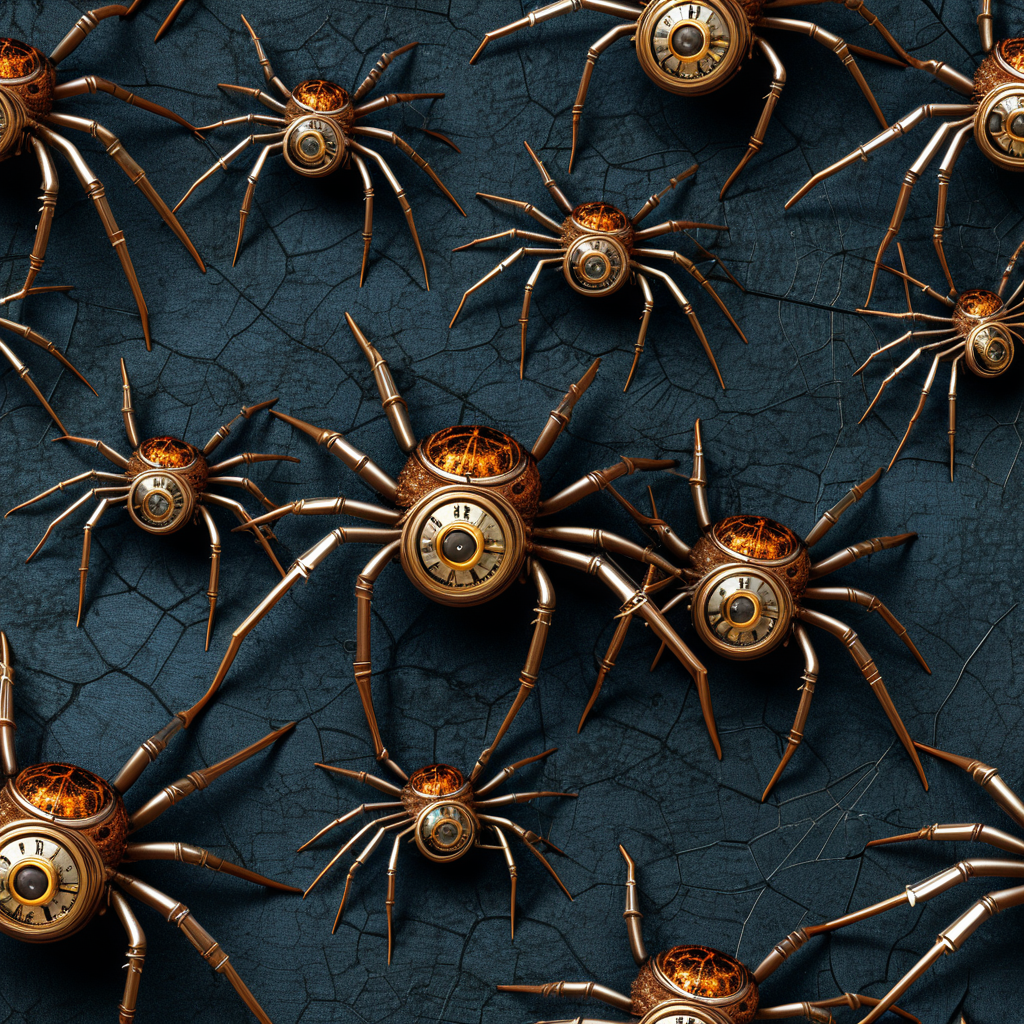
Generation parameters embedded in this image by AUTOMATIC1111 Stable Diffusion web UI or a fork of it (Forge, ...) (PNG 'parameters' text chunk):
<lora:seamless_texture:1> smlstxtr,  Halloween themed Spiders, (Hyperrealism:1.1) (Steampunk:1.3) seamless texture
Negative prompt: bad hands, bad feet, bad faces, weird arms and legs, tattoo, statue, picture frame, anime, cartoon
Steps: 30, Sampler: DPM++ 2M, Schedule type: Karras, CFG scale: 7, Seed: 2798958362, Size: 1024x1024, Model hash: 33e58e8668, Model: Juggernaut-XI-byRunDiffusion, Token merging ratio: 0.1, Tiling: True, Lora hashes: "seamless_texture: 14f7c93cfec7", Version: v1.10.1